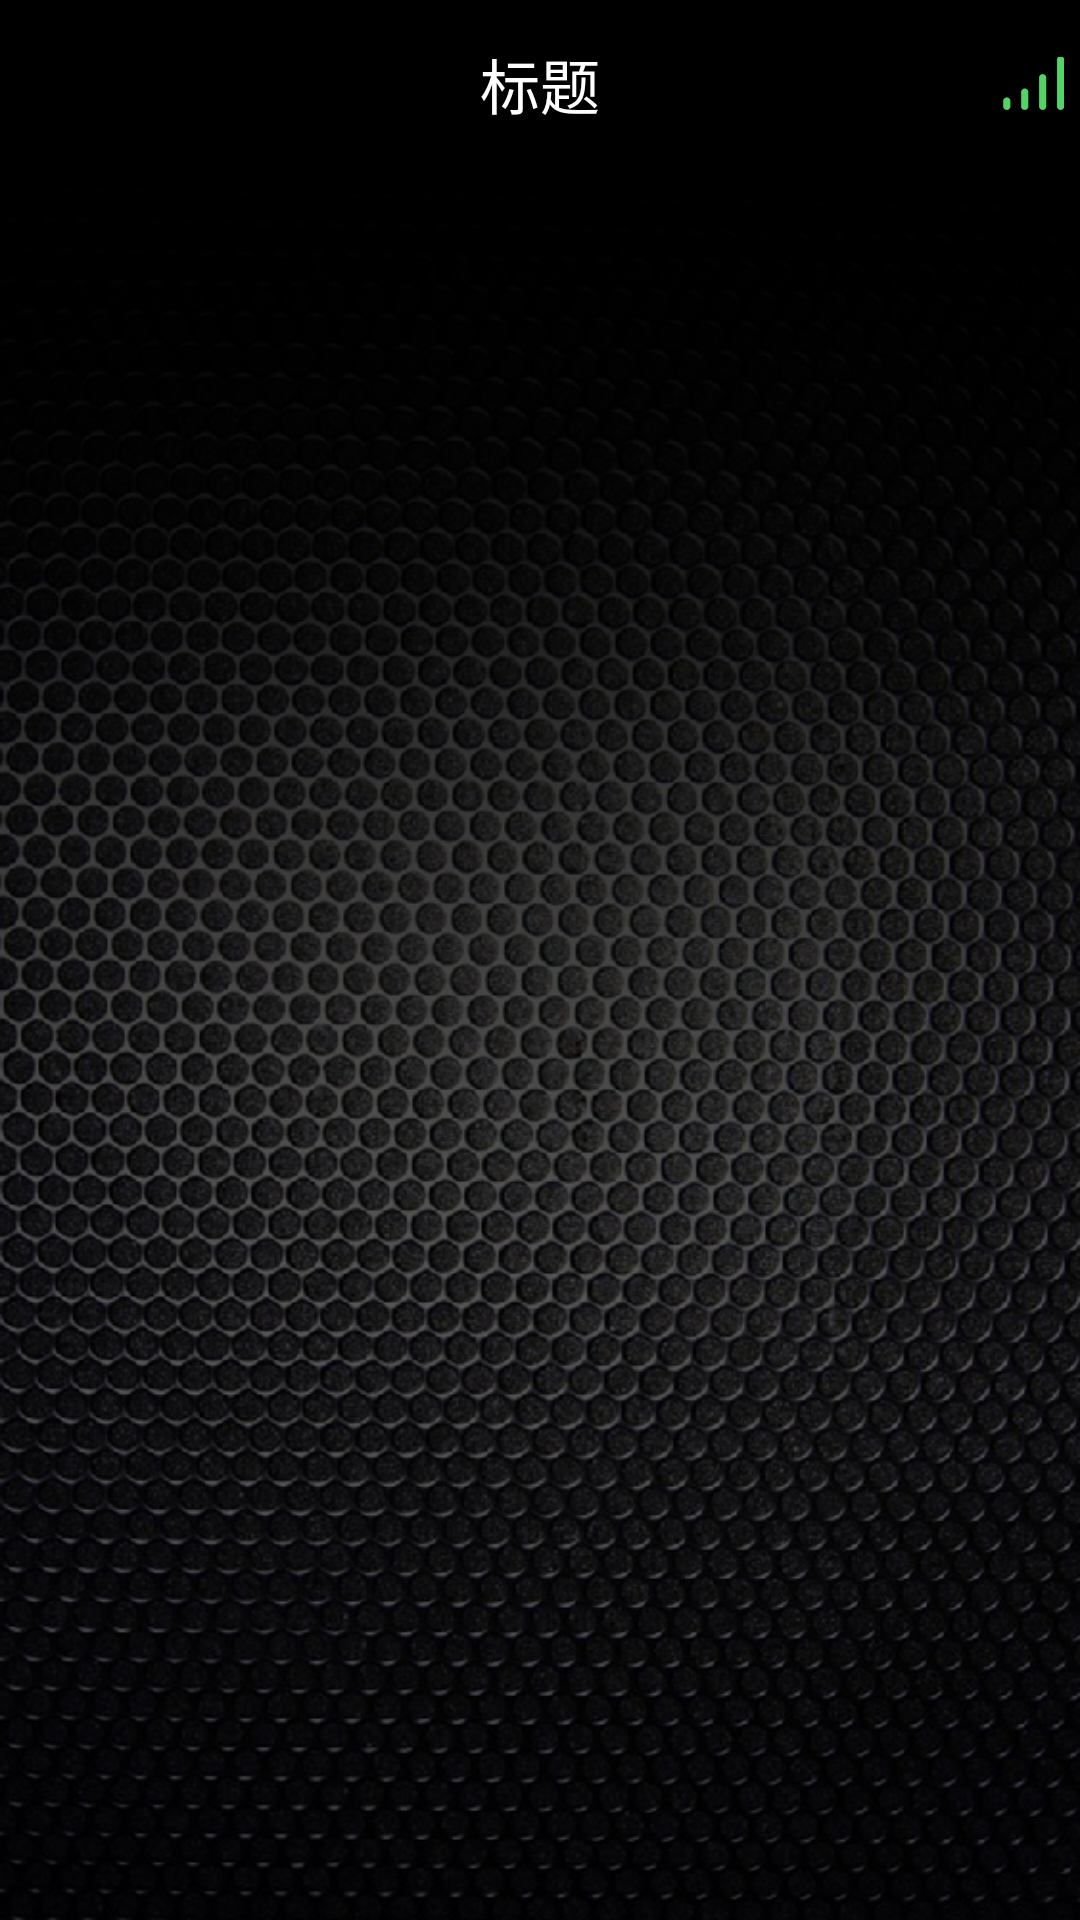

Reconstruct the res/layout file that produces this screen, plus the resources it refers to.
<!-- AndroidManifest.xml: application theme AppTheme -->
<!-- res/layout/activity_main2.xml -->
<android.support.v4.widget.DrawerLayout xmlns:android="http://schemas.android.com/apk/res/android"
    android:id="@+id/drawer_layout"
    android:layout_width="match_parent"
    android:layout_height="match_parent"
    android:background="@mipmap/home_bg"
    android:fitsSystemWindows="true"
    android:orientation="vertical">
    
    
    <LinearLayout
        android:layout_width="match_parent"
        android:layout_height="match_parent"
        android:orientation="vertical">

        <android.support.v7.widget.Toolbar
            android:id="@+id/toolbar"
            android:layout_width="match_parent"
            android:layout_height="?attr/actionBarSize">


            <LinearLayout
                android:layout_width="wrap_content"
                android:layout_height="wrap_content"
                android:layout_gravity="center"
                android:gravity="center_vertical"
                android:orientation="horizontal">

                <ImageView
                    android:id="@+id/iv_iv"
                    android:layout_width="wrap_content"
                    android:layout_height="wrap_content"
                    android:src="@mipmap/ic_launcher" />

                <TextView
                    android:id="@+id/tv_title"
                    android:layout_width="wrap_content"
                    android:layout_height="wrap_content"
                    android:text="标题"
                    android:textColor="#ffffff"
                    android:textSize="20sp" />

            </LinearLayout>


            <ImageView
                android:id="@+id/iv_sigal"
                android:layout_width="wrap_content"
                android:layout_height="wrap_content"
                android:layout_gravity="right"
                android:layout_marginRight="5dp"
                android:src="@mipmap/home_icon_signal_selected" />


        </android.support.v7.widget.Toolbar>

        
        <FrameLayout
            android:id="@+id/content_frame"
            android:layout_width="match_parent"
            android:layout_height="match_parent" />
    </LinearLayout>

    
    <include layout="@layout/slide_layout" />


</android.support.v4.widget.DrawerLayout>
<!-- res/layout/slide_layout.xml (included above) -->
<?xml version="1.0" encoding="utf-8"?>
<LinearLayout xmlns:android="http://schemas.android.com/apk/res/android"
    xmlns:tools="http://schemas.android.com/tools"
    android:id="@+id/ll_slide"
    android:layout_width="match_parent"
    android:layout_height="match_parent"
    android:layout_gravity="start"
    android:background="#333333"
    android:gravity="center_horizontal"
    android:orientation="vertical">

    <ImageView
        android:layout_width="wrap_content"
        android:layout_height="wrap_content"
        android:layout_marginTop="20dp"
        android:src="@mipmap/menu_icon_logo" />


    <View
        android:layout_width="match_parent"
        android:layout_height="2dp"
        android:layout_marginBottom="@dimen/dp_10"
        android:layout_marginLeft="@dimen/dp_10"
        android:layout_marginRight="@dimen/dp_10"
        android:layout_marginTop="40dp"
        android:background="#FFFFFF" />

    <LinearLayout
        android:layout_width="match_parent"
        android:layout_height="match_parent"
        android:orientation="vertical">

        <LinearLayout
            android:id="@+id/ll_home"
            android:layout_width="match_parent"
            android:layout_height="wrap_content"
            android:gravity="center_vertical"
            android:orientation="horizontal"
            android:paddingLeft="16dp">


            <ImageView
                android:layout_width="50dp"
                android:layout_height="50dp"
                android:src="@mipmap/menu_icon_home_default" />

            <TextView
                android:layout_width="wrap_content"
                android:layout_height="wrap_content"
                android:layout_marginLeft="@dimen/dp_10"
                android:text="Home"
                android:textColor="@color/white" />
        </LinearLayout>

        <View
            android:layout_width="match_parent"
            android:layout_height="2dp"
            android:layout_margin="@dimen/dp_10"
            android:background="#FFFFFF" />


        <LinearLayout
            android:id="@+id/ll_setting"
            android:layout_width="match_parent"
            android:layout_height="wrap_content"
            android:gravity="center_vertical"
            android:orientation="horizontal"
            android:paddingLeft="16dp">


            <ImageView
                android:layout_width="50dp"
                android:layout_height="50dp"
                android:src="@mipmap/menu_icon_set_default" />

            <TextView
                android:layout_width="wrap_content"
                android:layout_height="wrap_content"
                android:layout_marginLeft="@dimen/dp_10"
                android:text="Settings"
                android:textColor="@color/white" />
        </LinearLayout>

        <View
            android:layout_width="match_parent"
            android:layout_height="2dp"
            android:layout_margin="@dimen/dp_10"
            android:background="#FFFFFF" />


        <LinearLayout
            android:id="@+id/ll_demo"
            android:layout_width="match_parent"
            android:layout_height="wrap_content"
            android:gravity="center_vertical"
            android:orientation="horizontal"
            android:paddingLeft="16dp">


            <ImageView
                android:layout_width="50dp"
                android:layout_height="50dp"
                android:src="@mipmap/menu_icon_demo_default" />

            <TextView
                android:layout_width="wrap_content"
                android:layout_height="wrap_content"
                android:layout_marginLeft="@dimen/dp_10"
                android:text="Demo Mode"
                android:textColor="@color/white" />
        </LinearLayout>

        <View
            android:layout_width="match_parent"
            android:layout_height="2dp"
            android:layout_margin="@dimen/dp_10"
            android:background="#FFFFFF" />


        <LinearLayout
            android:id="@+id/ll_contact"
            android:layout_width="match_parent"
            android:layout_height="wrap_content"
            android:gravity="center_vertical"
            android:orientation="horizontal"
            android:paddingLeft="16dp">


            <ImageView
                android:layout_width="50dp"
                android:layout_height="50dp"
                android:src="@mipmap/menu_icon_contact_default" />

            <TextView
                android:layout_width="wrap_content"
                android:layout_height="wrap_content"
                android:layout_marginLeft="@dimen/dp_10"
                android:text="Contact"
                android:textColor="@color/white" />
        </LinearLayout>

        <View
            android:layout_width="match_parent"
            android:layout_height="2dp"
            android:layout_margin="@dimen/dp_10"
            android:background="#FFFFFF" />

    </LinearLayout>


</LinearLayout>
<!-- resources referenced by this layout -->
<resources>
  <color name="white">#FFFFFF</color>
  <!-- mipmap home_bg: png bitmap (mipmap-hdpi, 685391 bytes) -->
  <!-- mipmap home_icon_signal_selected: png bitmap (mipmap-hdpi, 1154 bytes) -->
  <!-- mipmap menu_icon_contact_default: png bitmap (mipmap-hdpi, 1644 bytes) -->
  <!-- mipmap menu_icon_demo_default: png bitmap (mipmap-hdpi, 1597 bytes) -->
  <!-- mipmap menu_icon_home_default: png bitmap (mipmap-hdpi, 1533 bytes) -->
  <!-- mipmap menu_icon_logo: png bitmap (mipmap-hdpi, 5309 bytes) -->
  <!-- mipmap menu_icon_set_default: png bitmap (mipmap-hdpi, 1648 bytes) -->
  <style name="AppTheme" parent="Theme.AppCompat.Light.NoActionBar">
          
          <item name="colorPrimary">@color/colorPrimary</item>
          <item name="colorPrimaryDark">@color/colorPrimaryDark</item>
          <item name="colorAccent">@color/colorAccent</item>
          <item name="android:windowBackground">@mipmap/guide</item>
      </style>
  <color name="colorPrimary">#3F51B5</color>
  <color name="colorPrimaryDark">#303F9F</color>
  <color name="colorAccent">#FF4081</color>
</resources>
